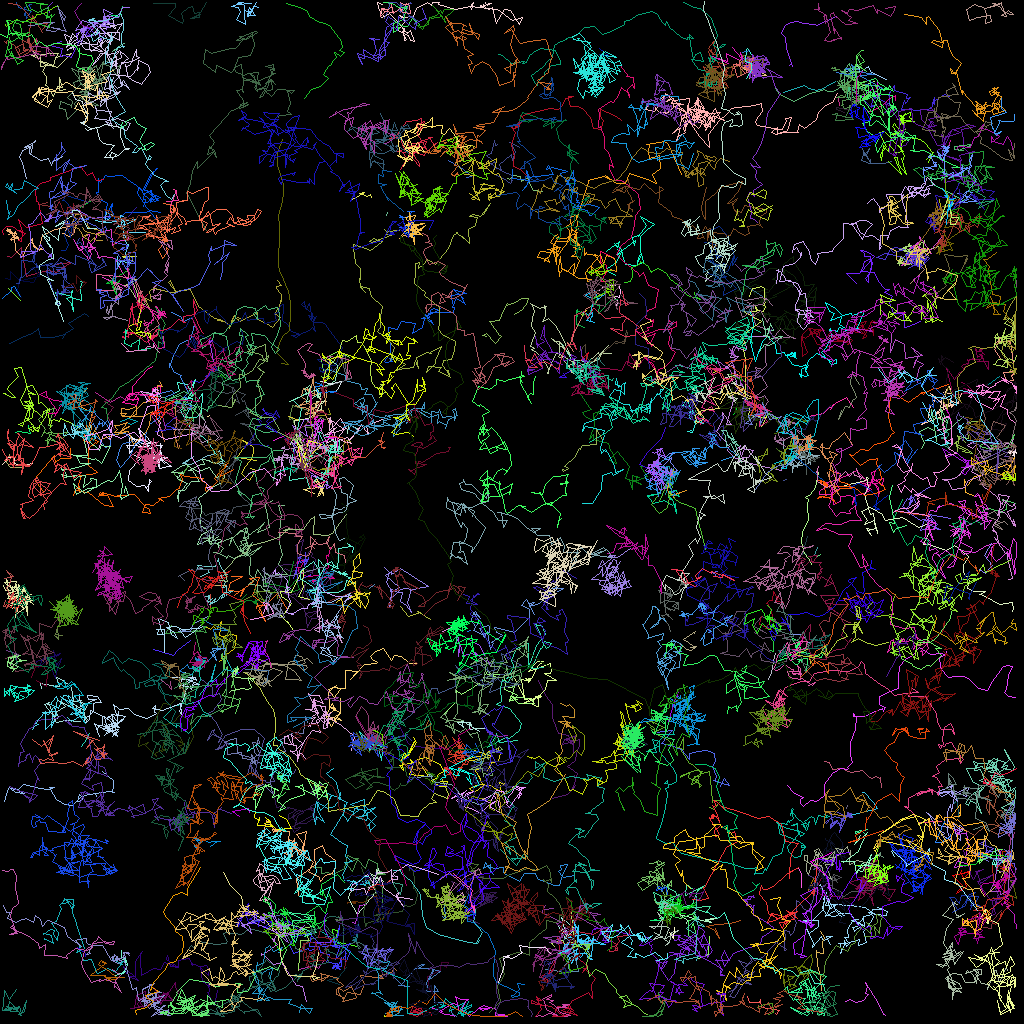

The data file committed next to this chart (first rows):
traj_idx, frame, x, y, z
60, 0, 77.62, 24.57, 0.0
82, 0, 122.1, 45.09, 0.0
84, 0, 26.93, 47.04, 0.0
119, 0, 100.4, 83.17, 0.0
168, 0, 125, 45.97, 0.0
169, 0, 59.1, 114.8, 0.0
170, 0, 68.02, 123.1, 0.0
4, 0, 35.98, 51.99, 0.0
4, 1, 37.39, 52.54, 0.0
304, 1, 26.8, 82.53, 0.0
43, 0, 74.9, 5.945, 0.0
43, 1, 76.07, 7.031, 0.0
43, 2, 74.92, 6.79, 0.0
305, 1, 105.8, 101, 0.0
305, 2, 105.8, 100.6, 0.0
307, 2, 124.8, 99.14, 0.0
85, 0, 27.13, 47.1, 0.0
85, 1, 27.63, 46.71, 0.0
85, 2, 28.14, 47.26, 0.0
85, 3, 28.51, 46.15, 0.0
105, 0, 100.9, 66.99, 0.0
105, 1, 100.3, 69.23, 0.0
105, 2, 100.5, 68.99, 0.0
105, 3, 100.7, 69.19, 0.0
109, 0, 89.59, 71.32, 0.0
109, 1, 88.94, 71.54, 0.0
109, 2, 89.38, 71.7, 0.0
109, 3, 89.49, 71.96, 0.0
142, 0, 29.86, 101.9, 0.0
142, 1, 29.06, 101.4, 0.0
142, 2, 30.96, 101.1, 0.0
142, 3, 31.18, 101.5, 0.0
163, 0, 37.38, 121.1, 0.0
163, 1, 39.08, 120.7, 0.0
163, 2, 39.71, 121, 0.0
163, 3, 40.42, 120.1, 0.0
308, 3, 70.96, 45.04, 0.0
311, 3, 32.72, 111.1, 0.0
116, 0, 19.17, 81.09, 0.0
116, 2, 21.63, 81.91, 0.0
116, 3, 22.17, 81.25, 0.0
116, 4, 23.76, 80.02, 0.0
309, 3, 123.5, 48.02, 0.0
309, 4, 124.9, 47.02, 0.0
316, 4, 26.01, 82.51, 0.0
3, 0, 93.99, 7.971, 0.0
3, 1, 94.72, 7.342, 0.0
3, 2, 95.04, 7.31, 0.0
3, 3, 94.96, 7.454, 0.0
3, 4, 94.7, 7.535, 0.0
3, 5, 94.76, 8.129, 0.0
62, 0, 43.99, 24.89, 0.0
62, 1, 45.44, 24.02, 0.0
62, 2, 44.86, 24.11, 0.0
62, 3, 45.93, 24.47, 0.0
62, 4, 46.29, 24.22, 0.0
62, 5, 46.37, 24.57, 0.0
115, 0, 7.694, 79.42, 0.0
115, 1, 6.884, 79.21, 0.0
115, 2, 7.132, 78.34, 0.0
... 34,483 more rows
